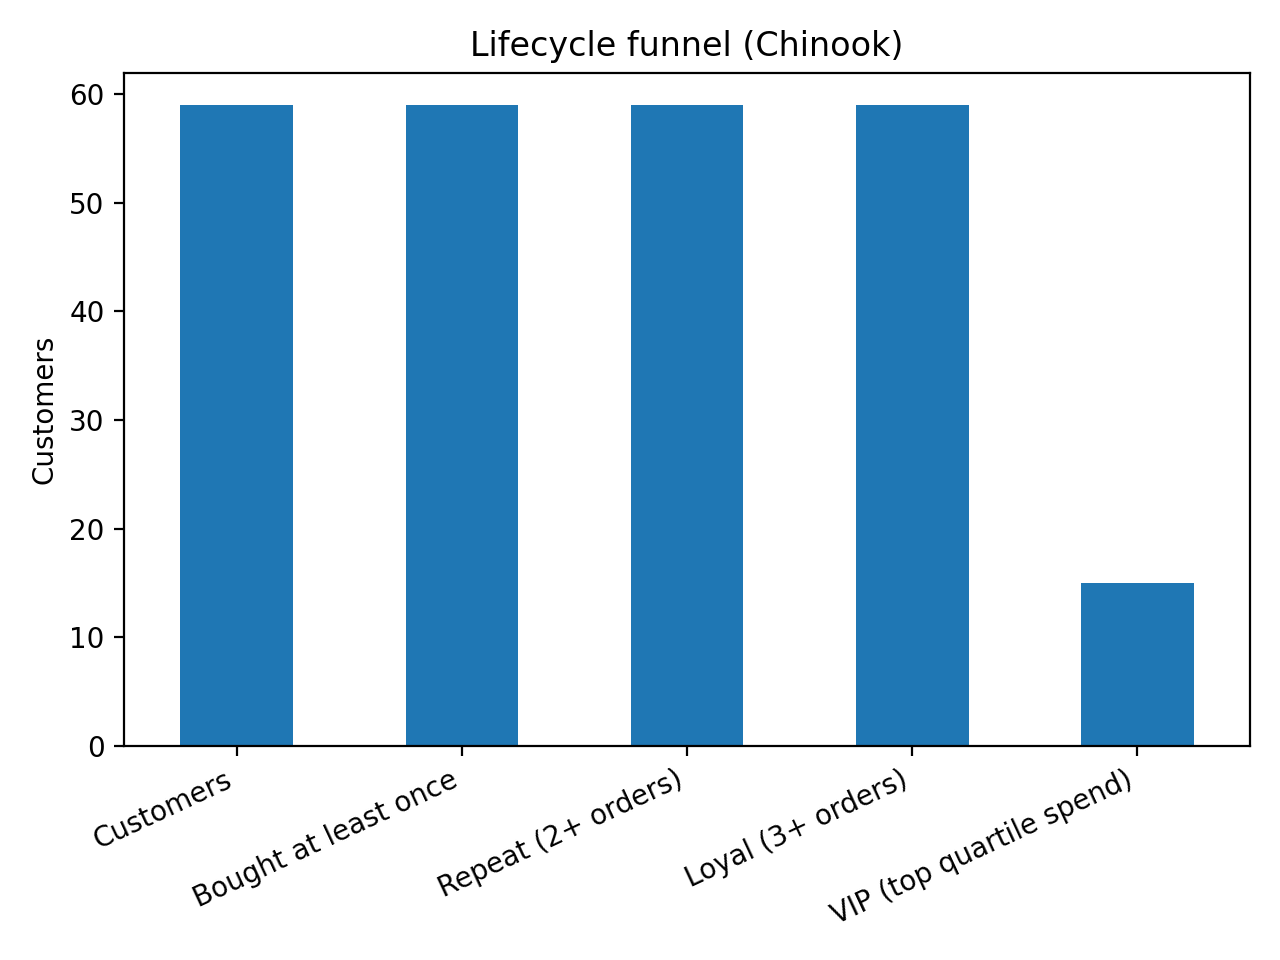

The file beside this chart, header and first rows:
step, users, step_rate
Customers, 59, 
Bought at least once, 59, 1.0
Repeat (2+ orders), 59, 1.0
Loyal (3+ orders), 59, 1.0
VIP (top quartile spend), 15, 0.2542
